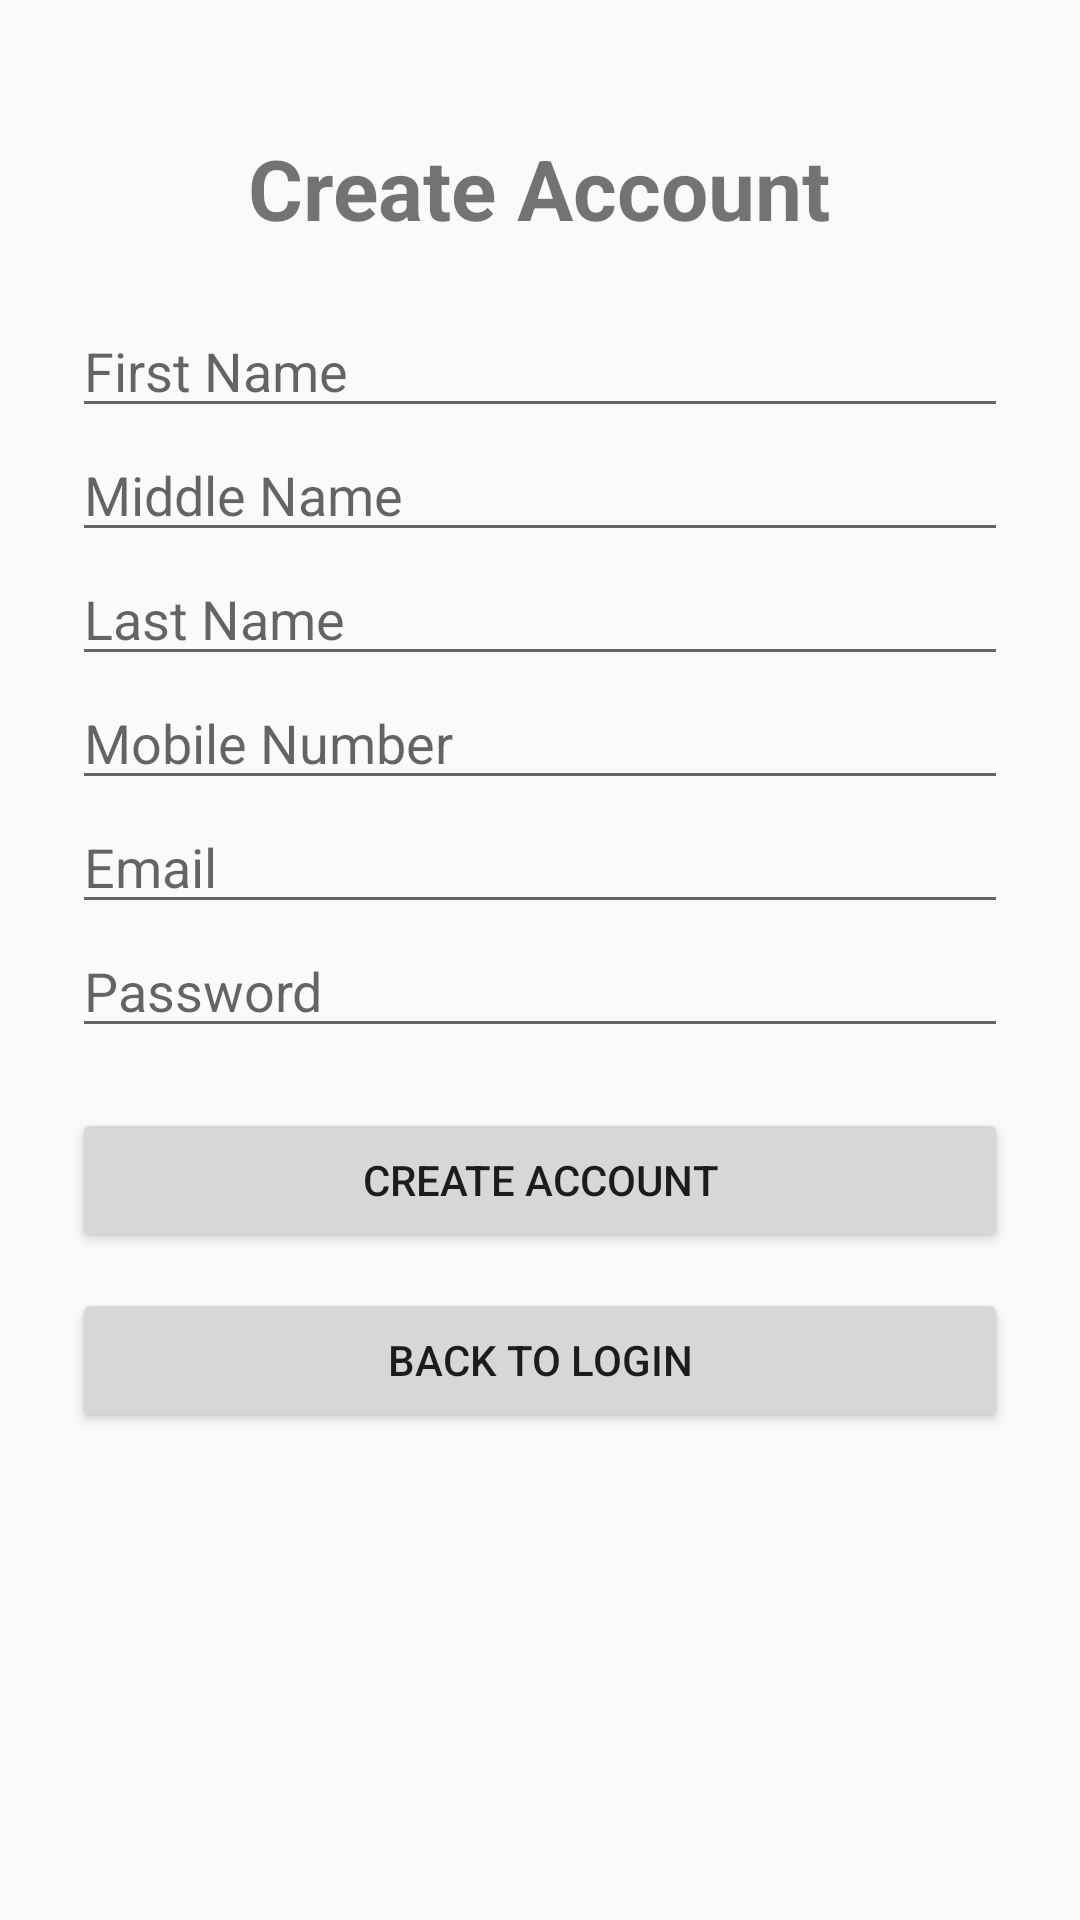

This screen was rendered from an Android layout file. Write that file and the resources it references.
<!-- AndroidManifest.xml: application theme Theme.AppCompat.Light.NoActionBar -->
<!-- res/layout/activity_signup.xml -->
<?xml version="1.0" encoding="utf-8"?>
<ScrollView xmlns:android="http://schemas.android.com/apk/res/android"
    android:layout_width="match_parent"
    android:layout_height="match_parent">

    <LinearLayout
        android:padding="24dp"
        android:orientation="vertical"
        android:layout_width="match_parent"
        android:layout_height="wrap_content">

        <TextView
            android:text="Create Account"
            android:textSize="28sp"
            android:textStyle="bold"
            android:layout_gravity="center"
            android:layout_marginBottom="20dp"
            android:layout_width="wrap_content"
            android:layout_height="wrap_content"
            android:layout_marginTop="20dp"/>

        <EditText
            android:id="@+id/firstName"
            android:hint="First Name"
            android:layout_width="match_parent"
            android:layout_height="wrap_content"/>

        <EditText
            android:id="@+id/middleName"
            android:hint="Middle Name"
            android:layout_width="match_parent"
            android:layout_height="wrap_content"/>

        <EditText
            android:id="@+id/lastName"
            android:hint="Last Name"
            android:layout_width="match_parent"
            android:layout_height="wrap_content"/>

        <EditText
            android:id="@+id/mobile"
            android:hint="Mobile Number"
            android:inputType="phone"
            android:layout_width="match_parent"
            android:layout_height="wrap_content"/>

        <EditText
            android:id="@+id/email"
            android:hint="Email"
            android:layout_width="match_parent"
            android:layout_height="wrap_content"/>

        <EditText
            android:id="@+id/password"
            android:hint="Password"
            android:inputType="textPassword"
            android:layout_width="match_parent"
            android:layout_height="wrap_content"/>

        <Button
            android:id="@+id/createAccountBtn"
            android:text="Create Account"
            android:layout_width="match_parent"
            android:layout_height="wrap_content"
            android:layout_marginTop="20dp"/>

        <Button
            android:id="@+id/backToLoginBtn"
            android:layout_width="match_parent"
            android:layout_height="wrap_content"
            android:text="Back to Login"
            android:layout_marginTop="12dp"/>

    </LinearLayout>

</ScrollView>
<!-- resources referenced by this layout -->
<resources>

</resources>
